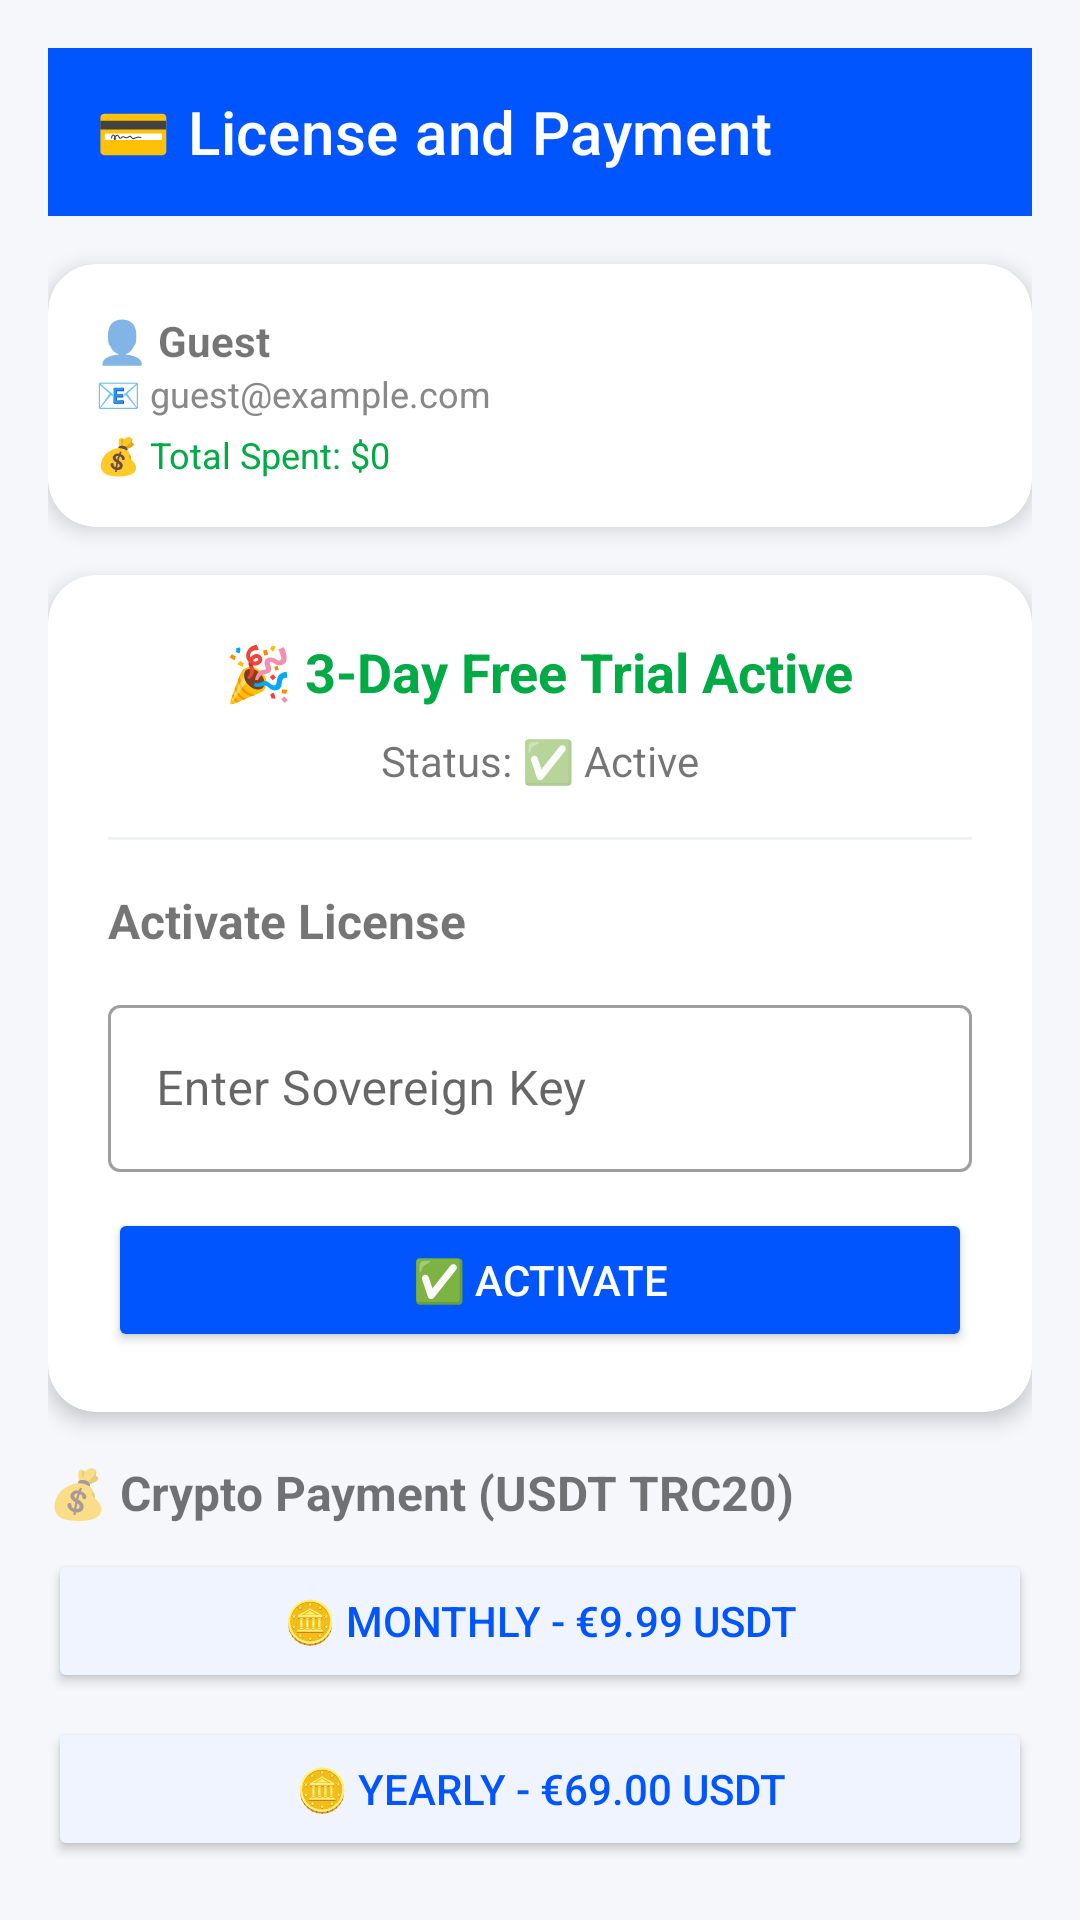

Here is an Android app screen rendered from its layout file. Give the layout XML and the strings, colors and styles it references.
<!-- AndroidManifest.xml: application theme Theme.COFCGuard -->
<!-- res/layout/activity_license.xml -->
<?xml version="1.0" encoding="utf-8"?>
<LinearLayout xmlns:android="http://schemas.android.com/apk/res/android"
    xmlns:app="http://schemas.android.com/apk/res-auto"
    android:layout_width="match_parent"
    android:layout_height="match_parent"
    android:orientation="vertical"
    android:background="#F5F7FA"
    android:padding="16dp">

    <com.google.android.material.appbar.MaterialToolbar
        android:layout_width="match_parent"
        android:layout_height="?attr/actionBarSize"
        android:background="#0055FF"
        android:theme="@style/ThemeOverlay.AppCompat.Dark.ActionBar"
        app:title="💳 License and Payment"
        app:titleTextColor="#FFFFFF" />

    
    <com.google.android.material.card.MaterialCardView
        android:layout_width="match_parent"
        android:layout_height="wrap_content"
        app:cardCornerRadius="16dp"
        app:cardElevation="4dp"
        app:cardBackgroundColor="#FFFFFF"
        android:layout_marginTop="16dp">

        <LinearLayout
            android:layout_width="match_parent"
            android:layout_height="wrap_content"
            android:orientation="vertical"
            android:padding="16dp">

            <TextView
                android:id="@+id/customerName"
                android:layout_width="wrap_content"
                android:layout_height="wrap_content"
                android:text="👤 Guest"
                android:textSize="14sp"
                android:textStyle="bold" />

            <TextView
                android:id="@+id/customerEmail"
                android:layout_width="wrap_content"
                android:layout_height="wrap_content"
                android:text="📧 guest@example.com"
                android:textSize="12sp"
                android:textColor="#888888" />

            <TextView
                android:id="@+id/totalSpent"
                android:layout_width="wrap_content"
                android:layout_height="wrap_content"
                android:text="💰 Total Spent: $0"
                android:textSize="12sp"
                android:textColor="#00AA44"
                android:layout_marginTop="4dp" />

        </LinearLayout>
    </com.google.android.material.card.MaterialCardView>

    
    <com.google.android.material.card.MaterialCardView
        android:id="@+id/licenseCard"
        android:layout_width="match_parent"
        android:layout_height="wrap_content"
        app:cardCornerRadius="16dp"
        app:cardElevation="4dp"
        app:cardBackgroundColor="#FFFFFF"
        android:layout_marginTop="16dp">

        <LinearLayout
            android:layout_width="match_parent"
            android:layout_height="wrap_content"
            android:orientation="vertical"
            android:padding="20dp">

            <TextView
                android:id="@+id/trialStatus"
                android:layout_width="wrap_content"
                android:layout_height="wrap_content"
                android:text="🎉 3-Day Free Trial Active"
                android:textSize="18sp"
                android:textStyle="bold"
                android:textColor="#00AA44"
                android:layout_gravity="center" />

            <TextView
                android:id="@+id/licenseStatus"
                android:layout_width="wrap_content"
                android:layout_height="wrap_content"
                android:text="Status: ✅ Active"
                android:textSize="14sp"
                android:layout_gravity="center"
                android:layout_marginTop="8dp" />

            <View
                android:layout_width="match_parent"
                android:layout_height="1dp"
                android:background="#EEF2F8"
                android:layout_marginVertical="16dp" />

            <TextView
                android:layout_width="wrap_content"
                android:layout_height="wrap_content"
                android:text="Activate License"
                android:textSize="16sp"
                android:textStyle="bold" />

            <com.google.android.material.textfield.TextInputLayout
                android:layout_width="match_parent"
                android:layout_height="wrap_content"
                android:layout_marginTop="12dp"
                style="@style/Widget.MaterialComponents.TextInputLayout.OutlinedBox">

                <com.google.android.material.textfield.TextInputEditText
                    android:id="@+id/licenseInput"
                    android:layout_width="match_parent"
                    android:layout_height="wrap_content"
                    android:hint="Enter Sovereign Key"
                    android:inputType="text" />

            </com.google.android.material.textfield.TextInputLayout>

            <Button
                android:id="@+id/activateButton"
                android:layout_width="match_parent"
                android:layout_height="wrap_content"
                android:text="✅ Activate"
                android:backgroundTint="#0055FF"
                android:textColor="#FFFFFF"
                android:padding="12dp"
                android:layout_marginTop="12dp" />

        </LinearLayout>
    </com.google.android.material.card.MaterialCardView>

    
    <TextView
        android:layout_width="wrap_content"
        android:layout_height="wrap_content"
        android:text="💰 Crypto Payment (USDT TRC20)"
        android:textSize="16sp"
        android:textStyle="bold"
        android:layout_marginTop="16dp" />

    <Button
        android:id="@+id/monthlyCrypto"
        android:layout_width="match_parent"
        android:layout_height="wrap_content"
        android:text="🪙 Monthly - €9.99 USDT"
        android:backgroundTint="#F0F4FF"
        android:textColor="#0055FF"
        android:padding="12dp"
        android:layout_marginTop="8dp" />

    <Button
        android:id="@+id/yearlyCrypto"
        android:layout_width="match_parent"
        android:layout_height="wrap_content"
        android:text="🪙 Yearly - €69.00 USDT"
        android:backgroundTint="#F0F4FF"
        android:textColor="#0055FF"
        android:padding="12dp"
        android:layout_marginTop="8dp" />

    <Button
        android:id="@+id/lifetimeCrypto"
        android:layout_width="match_parent"
        android:layout_height="wrap_content"
        android:text="🪙 Lifetime - €690.00 USDT"
        android:backgroundTint="#0055FF"
        android:textColor="#FFFFFF"
        android:padding="12dp"
        android:layout_marginTop="8dp" />

    
    <TextView
        android:layout_width="wrap_content"
        android:layout_height="wrap_content"
        android:text="💳 Credit Card"
        android:textSize="16sp"
        android:textStyle="bold"
        android:layout_marginTop="16dp" />

    <Button
        android:id="@+id/monthlyCard"
        android:layout_width="match_parent"
        android:layout_height="wrap_content"
        android:text="💳 Monthly - €9.99"
        android:backgroundTint="#E8F0FF"
        android:textColor="#0055FF"
        android:padding="12dp"
        android:layout_marginTop="8dp" />

    <Button
        android:id="@+id/yearlyCard"
        android:layout_width="match_parent"
        android:layout_height="wrap_content"
        android:text="💳 Yearly - €69.00"
        android:backgroundTint="#E8F0FF"
        android:textColor="#0055FF"
        android:padding="12dp"
        android:layout_marginTop="8dp" />

    <Button
        android:id="@+id/lifetimeCard"
        android:layout_width="match_parent"
        android:layout_height="wrap_content"
        android:text="💳 Lifetime - €690.00"
        android:backgroundTint="#0055FF"
        android:textColor="#FFFFFF"
        android:padding="12dp"
        android:layout_marginTop="8dp" />

</LinearLayout>
<!-- resources referenced by this layout -->
<resources>
  <style name="Theme.COFCGuard" parent="Theme.MaterialComponents.DayNight.NoActionBar">
          <item name="colorPrimary">#0055FF</item>
          <item name="colorPrimaryVariant">#003DCC</item>
          <item name="colorOnPrimary">#FFFFFF</item>
          <item name="colorSecondary">#0055FF</item>
          <item name="colorSecondaryVariant">#003DCC</item>
          <item name="colorOnSecondary">#FFFFFF</item>
          <item name="android:statusBarColor">#0055FF</item>
      </style>
</resources>
